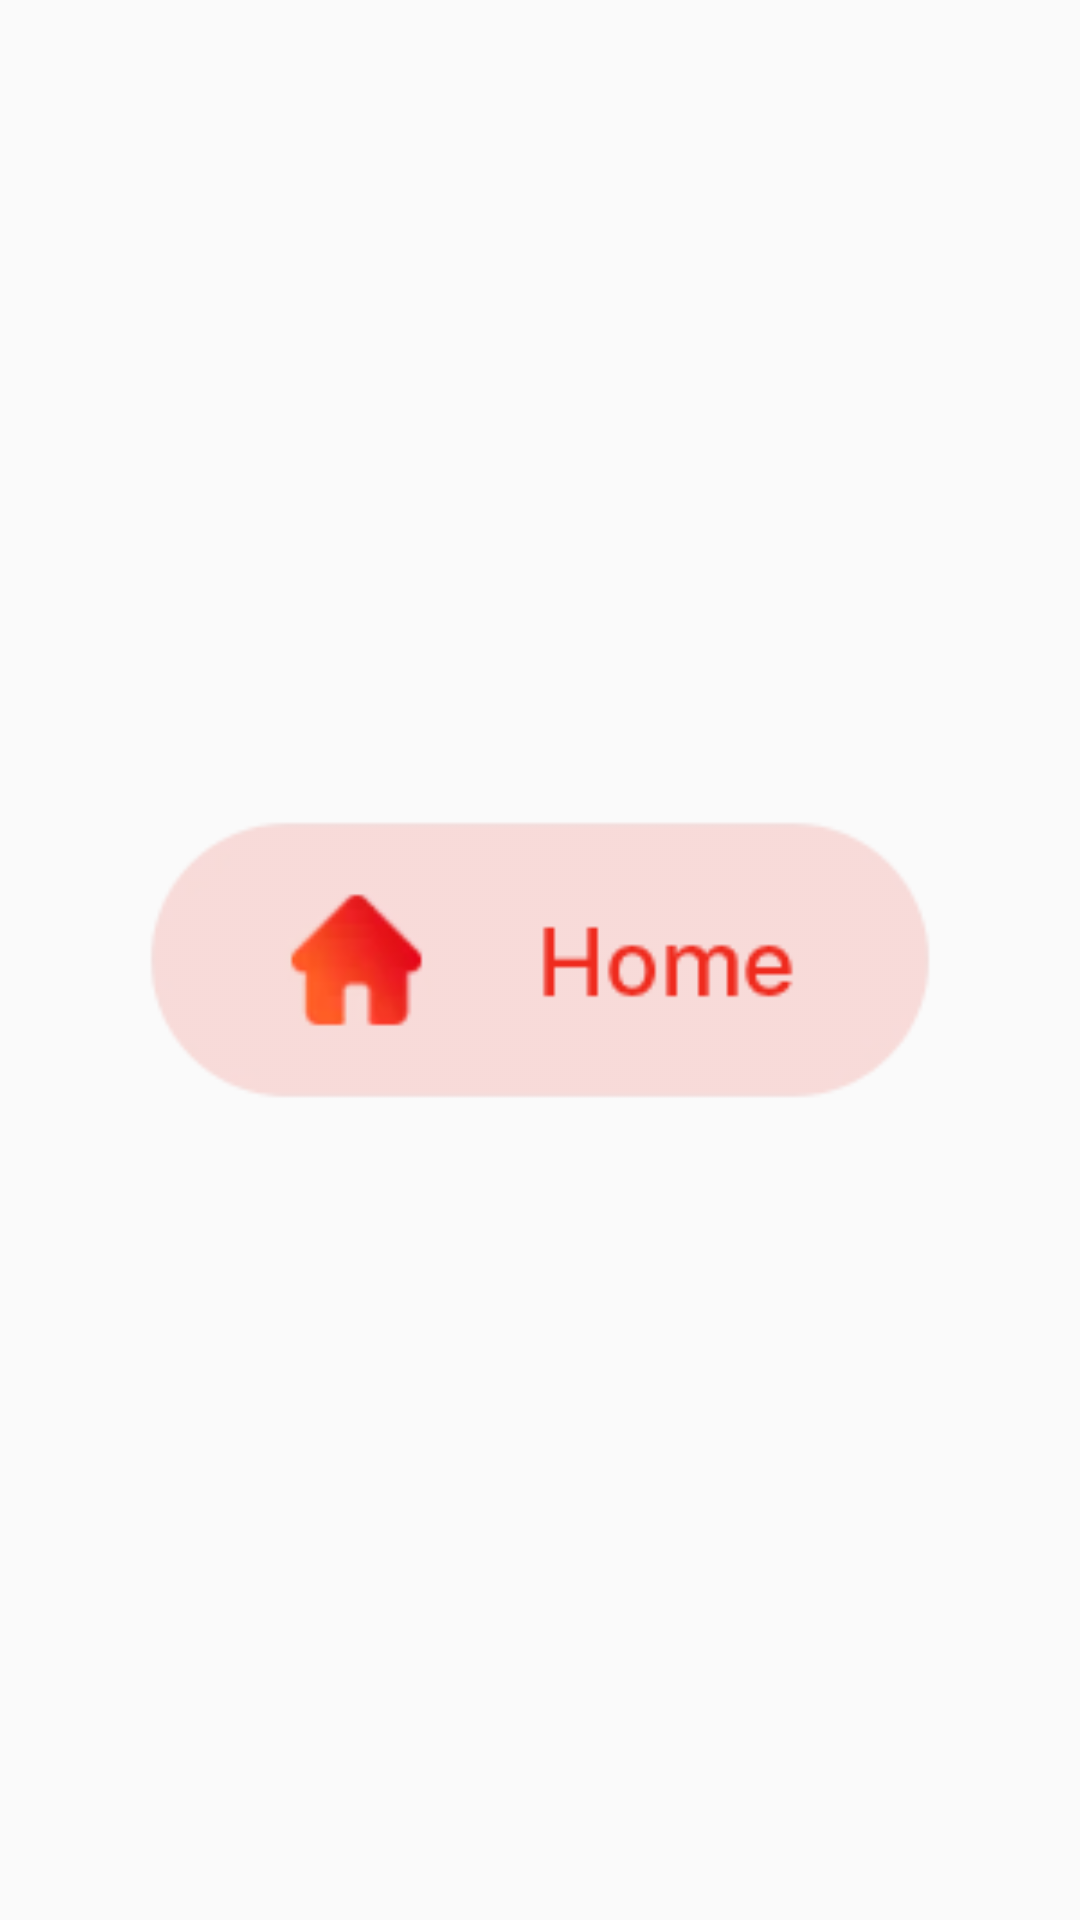

Layout XML and referenced resources for this Android screen:
<!-- AndroidManifest.xml: application theme Theme.QuotyApp -->
<!-- res/layout/custom_tab.xml -->
<?xml version="1.0" encoding="utf-8"?>
<ImageView xmlns:android="http://schemas.android.com/apk/res/android"
    android:layout_width="match_parent"
    android:paddingTop="@dimen/_8sdp"
    android:layout_height="match_parent"
    android:gravity="center"
    android:src="@drawable/home_press"
    android:id="@+id/tab"
    />
<!-- resources referenced by this layout -->
<resources>
  <!-- drawable home_press: webp bitmap (drawable, 1818 bytes) -->
  <style name="Theme.QuotyApp" parent="Theme.AppCompat.Light.NoActionBar">
          
          <item name="colorPrimary">@color/purple_500</item>
          <item name="colorPrimaryVariant">@color/purple_700</item>
          <item name="colorOnPrimary">@color/white</item>
          
          <item name="colorSecondary">@color/teal_200</item>
          <item name="colorSecondaryVariant">@color/teal_700</item>
          <item name="colorOnSecondary">@color/black</item>
          
          <item name="android:statusBarColor" tools:targetApi="l">?attr/colorPrimaryVariant</item>
          
          <item name="fontFamily">@font/font</item>
      </style>
  <color name="purple_500">#F9FBFD</color>
  <color name="purple_700">#F9FBFD</color>
  <color name="white">#FFFFFFFF</color>
  <color name="teal_200">#F9FBFD</color>
  <color name="teal_700">#F9FBFD</color>
  <color name="black">#FF000000</color>
</resources>
